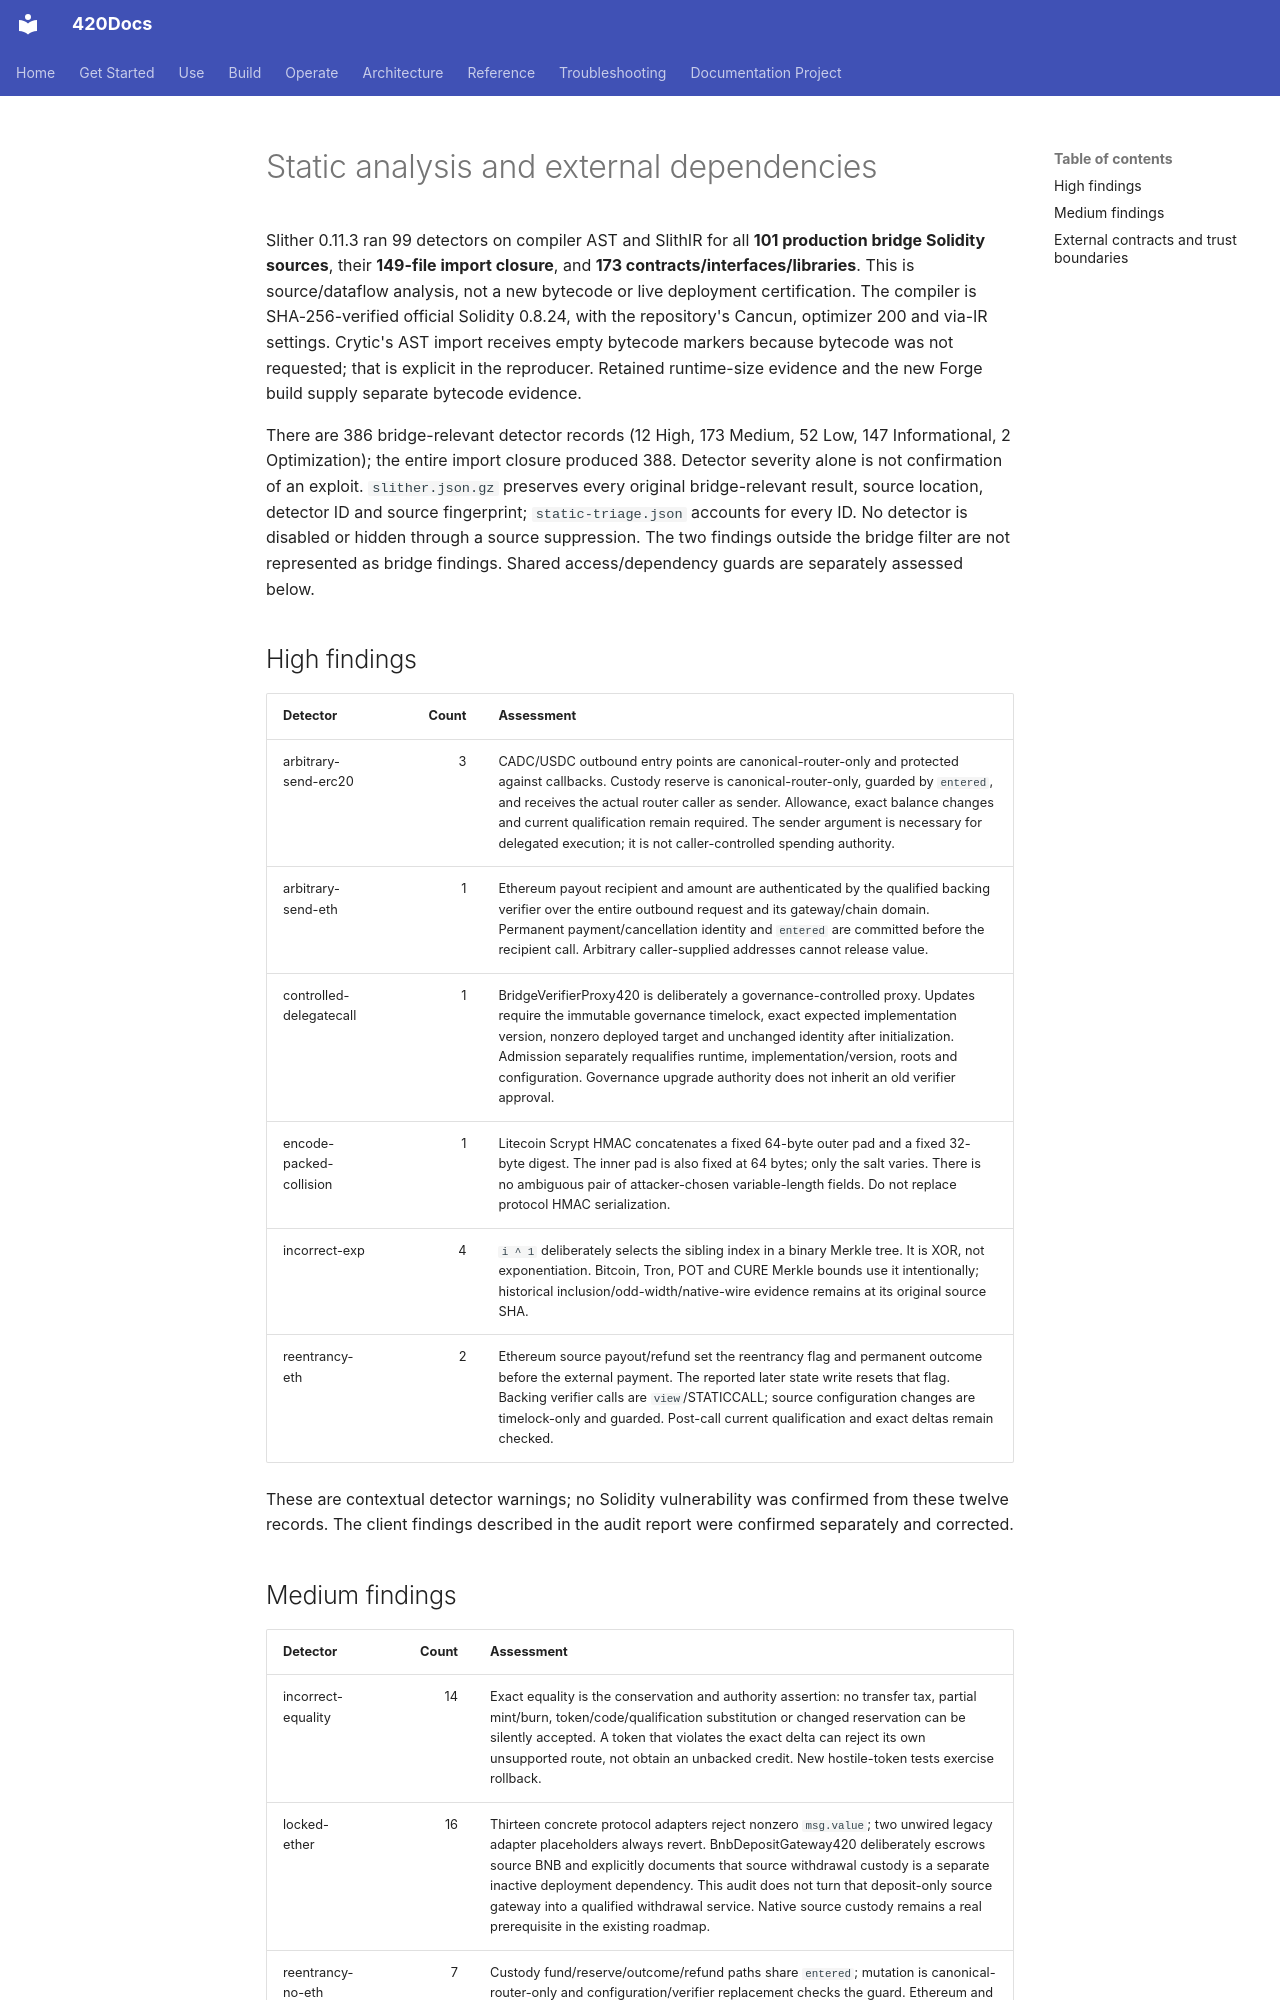

repository: abvhiael/420-integrated-v0.1 · page: audit/bridge-security-qualification/STATIC-REVIEW/index.html · generator: mkdocs

# Static analysis and external dependencies

Slither 0.11.3 ran 99 detectors on compiler AST and SlithIR for all **101 production bridge Solidity sources**, their **149-file import closure**, and **173 contracts/interfaces/libraries**. This is source/dataflow analysis, not a new bytecode or live deployment certification. The compiler is SHA-256-verified official Solidity 0.8.24, with the repository's Cancun, optimizer 200 and via-IR settings. Crytic's AST import receives empty bytecode markers because bytecode was not requested; that is explicit in the reproducer. Retained runtime-size evidence and the new Forge build supply separate bytecode evidence.

There are 386 bridge-relevant detector records (12 High, 173 Medium, 52 Low, 147 Informational, 2 Optimization); the entire import closure produced 388. Detector severity alone is not confirmation of an exploit. `slither.json.gz` preserves every original bridge-relevant result, source location, detector ID and source fingerprint; `static-triage.json` accounts for every ID. No detector is disabled or hidden through a source suppression. The two findings outside the bridge filter are not represented as bridge findings. Shared access/dependency guards are separately assessed below.

## High findings

| Detector | Count | Assessment |
|---|---:|---|
| arbitrary-send-erc20 | 3 | CADC/USDC outbound entry points are canonical-router-only and protected against callbacks. Custody reserve is canonical-router-only, guarded by `entered`, and receives the actual router caller as sender. Allowance, exact balance changes and current qualification remain required. The sender argument is necessary for delegated execution; it is not caller-controlled spending authority. |
| arbitrary-send-eth | 1 | Ethereum payout recipient and amount are authenticated by the qualified backing verifier over the entire outbound request and its gateway/chain domain. Permanent payment/cancellation identity and `entered` are committed before the recipient call. Arbitrary caller-supplied addresses cannot release value. |
| controlled-delegatecall | 1 | BridgeVerifierProxy420 is deliberately a governance-controlled proxy. Updates require the immutable governance timelock, exact expected implementation version, nonzero deployed target and unchanged identity after initialization. Admission separately requalifies runtime, implementation/version, roots and configuration. Governance upgrade authority does not inherit an old verifier approval. |
| encode-packed-collision | 1 | Litecoin Scrypt HMAC concatenates a fixed 64-byte outer pad and a fixed 32-byte digest. The inner pad is also fixed at 64 bytes; only the salt varies. There is no ambiguous pair of attacker-chosen variable-length fields. Do not replace protocol HMAC serialization. |
| incorrect-exp | 4 | `i ^ 1` deliberately selects the sibling index in a binary Merkle tree. It is XOR, not exponentiation. Bitcoin, Tron, POT and CURE Merkle bounds use it intentionally; historical inclusion/odd-width/native-wire evidence remains at its original source SHA. |
| reentrancy-eth | 2 | Ethereum source payout/refund set the reentrancy flag and permanent outcome before the external payment. The reported later state write resets that flag. Backing verifier calls are `view`/STATICCALL; source configuration changes are timelock-only and guarded. Post-call current qualification and exact deltas remain checked. |

These are contextual detector warnings; no Solidity vulnerability was confirmed from these twelve records. The client findings described in the audit report were confirmed separately and corrected.
